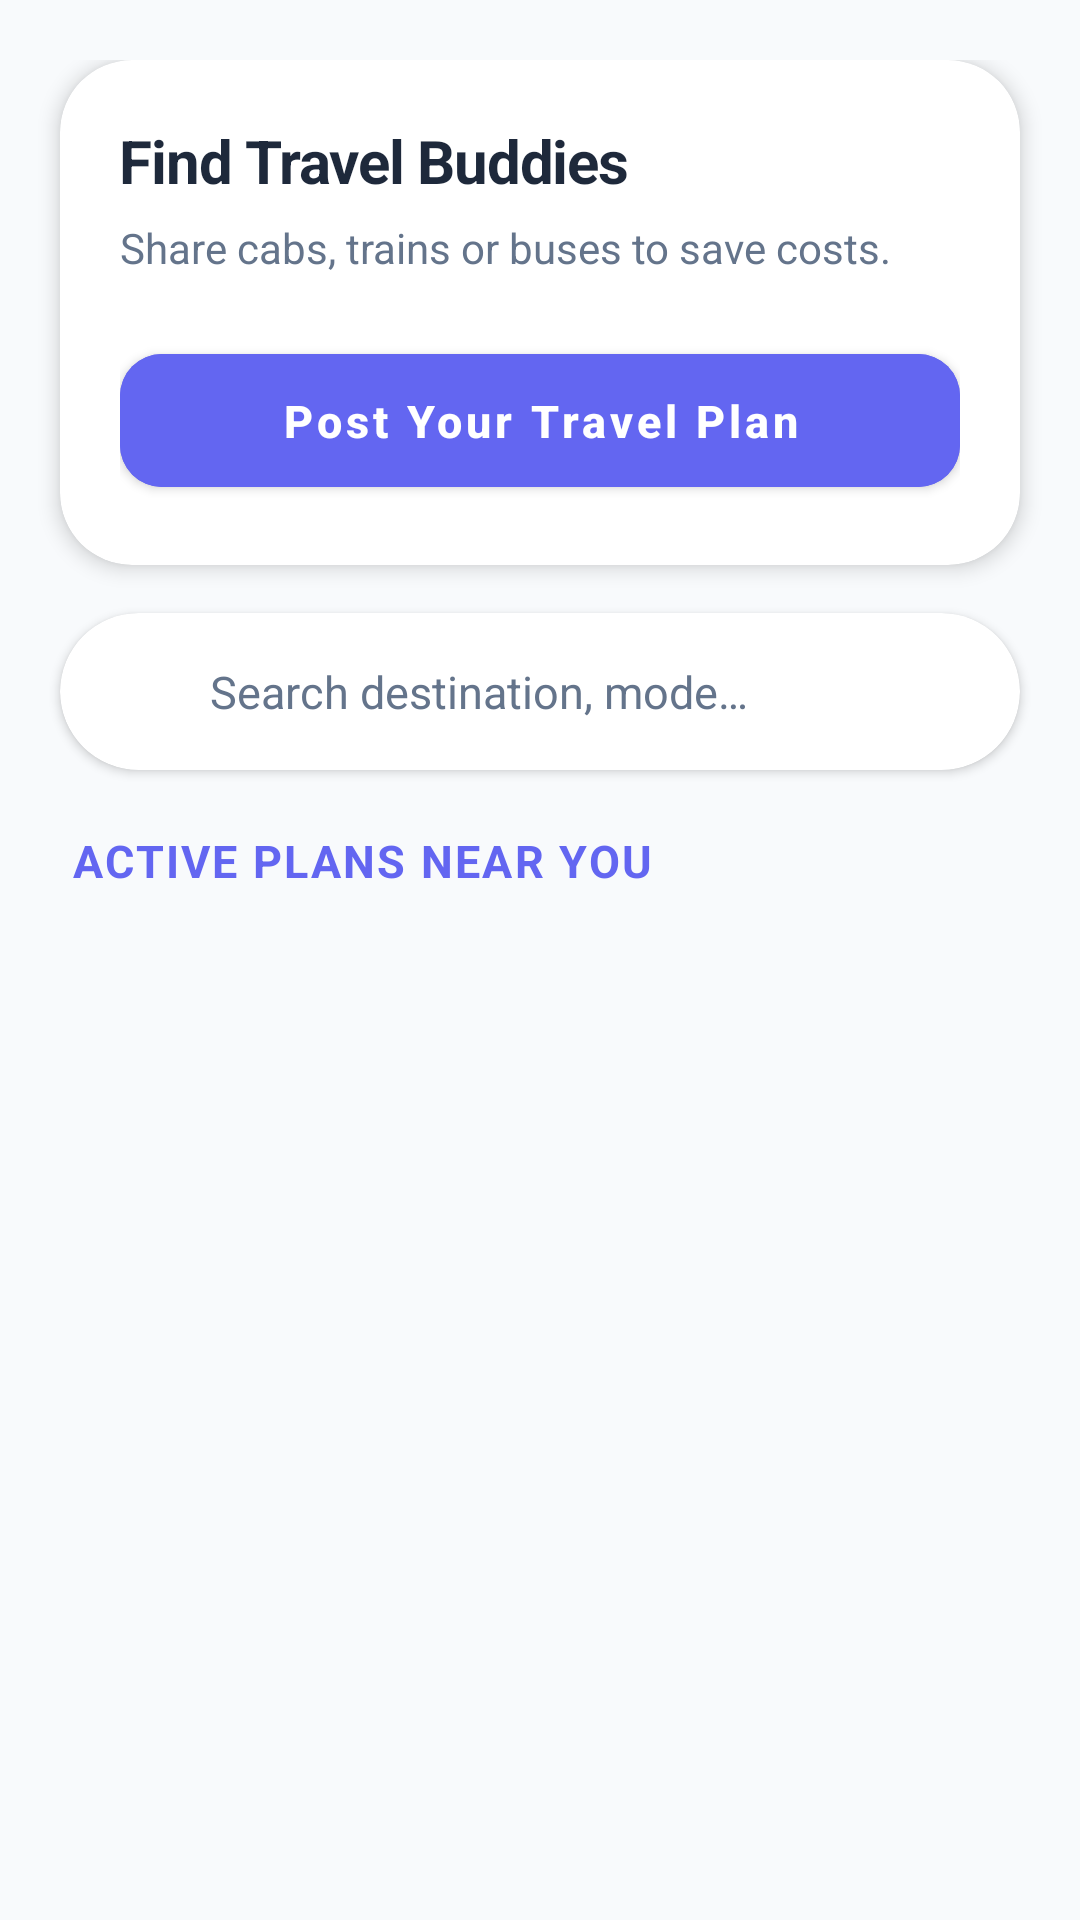

Layout XML and referenced resources for this Android screen:
<!-- AndroidManifest.xml: application theme Theme.EventApp -->
<!-- res/layout/fragment_travel.xml -->
<?xml version="1.0" encoding="utf-8"?>
<LinearLayout xmlns:android="http://schemas.android.com/apk/res/android"
    xmlns:app="http://schemas.android.com/apk/res-auto"
    xmlns:tools="http://schemas.android.com/tools"
    android:layout_width="match_parent"
    android:layout_height="match_parent"
    android:orientation="vertical"
    android:background="@color/background">

    <LinearLayout
        android:layout_width="match_parent"
        android:layout_height="wrap_content"
        android:orientation="vertical"
        android:paddingTop="20dp"
        android:background="@color/background">

        
        <com.google.android.material.card.MaterialCardView
            android:layout_width="match_parent"
            android:layout_height="wrap_content"
            android:layout_marginHorizontal="20dp"
            android:layout_marginBottom="16dp"
            app:cardCornerRadius="24dp"
            app:cardElevation="4dp"
            app:strokeWidth="0dp"
            app:cardBackgroundColor="@color/surface">

            <LinearLayout
                android:layout_width="match_parent"
                android:layout_height="wrap_content"
                android:orientation="vertical"
                android:padding="20dp">

                <TextView
                    android:layout_width="wrap_content"
                    android:layout_height="wrap_content"
                    android:text="@string/travel_hero_title"
                    android:textStyle="bold"
                    android:textSize="20sp"
                    android:textColor="@color/textPrimary"
                    android:letterSpacing="-0.02" />

                <TextView
                    android:layout_width="wrap_content"
                    android:layout_height="wrap_content"
                    android:layout_marginTop="6dp"
                    android:text="@string/travel_hero_subtitle"
                    android:textSize="14sp"
                    android:textColor="@color/textSecondary"
                    android:lineSpacingExtra="2dp" />

                <com.google.android.material.button.MaterialButton
                    android:id="@+id/btn_post_travel"
                    android:layout_width="match_parent"
                    android:layout_height="wrap_content"
                    android:layout_marginTop="20dp"
                    android:text="@string/travel_btn_post"
                    android:textAllCaps="false"
                    android:textStyle="bold"
                    android:textSize="15sp"
                    app:cornerRadius="14dp"
                    android:backgroundTint="@color/primaryColor"
                    android:paddingVertical="12dp" />
            </LinearLayout>
        </com.google.android.material.card.MaterialCardView>

        
        <com.google.android.material.card.MaterialCardView
            android:layout_width="match_parent"
            android:layout_height="wrap_content"
            android:layout_marginHorizontal="20dp"
            android:layout_marginBottom="8dp"
            app:cardCornerRadius="28dp"
            app:cardElevation="2dp"
            app:strokeWidth="0dp"
            app:cardBackgroundColor="@color/surface">

            <LinearLayout
                android:layout_width="match_parent"
                android:layout_height="wrap_content"
                android:gravity="center_vertical"
                android:orientation="horizontal"
                android:paddingHorizontal="16dp"
                android:paddingVertical="2dp">

                <ImageView
                    android:layout_width="20dp"
                    android:layout_height="20dp"
                    android:src="@drawable/ic_settings_black_24dp"
                    app:tint="@color/textSecondary" />

                <EditText
                    android:id="@+id/edit_search_travel"
                    android:layout_width="0dp"
                    android:layout_height="wrap_content"
                    android:layout_weight="1"
                    android:background="@android:color/transparent"
                    android:hint="Search destination, mode…"
                    android:padding="14dp"
                    android:textColor="@color/textPrimary"
                    android:textColorHint="@color/textSecondary"
                    android:textSize="15sp"
                    android:importantForAutofill="no"
                    android:inputType="text" />
            </LinearLayout>
        </com.google.android.material.card.MaterialCardView>

        <TextView
            android:layout_width="wrap_content"
            android:layout_height="wrap_content"
            android:layout_marginStart="24dp"
            android:layout_marginTop="12dp"
            android:layout_marginBottom="8dp"
            android:text="@string/travel_section_title"
            android:textStyle="bold"
            android:textColor="@color/primaryColor"
            android:textSize="15sp"
            android:letterSpacing="0.05"
            android:textAllCaps="true" />
    </LinearLayout>

    <androidx.recyclerview.widget.RecyclerView
        android:id="@+id/recyclerview_travel"
        android:layout_width="match_parent"
        android:layout_height="match_parent"
        android:paddingHorizontal="16dp"
        android:clipToPadding="false"
        app:layoutManager="LinearLayoutManager"
        tools:listitem="@layout/item_travel"
        tools:context=".ui.travel.TravelFragment" />

</LinearLayout>
<!-- res/layout/item_travel.xml (included above) -->
<com.google.android.material.card.MaterialCardView xmlns:android="http://schemas.android.com/apk/res/android"
    xmlns:app="http://schemas.android.com/apk/res-auto"
    xmlns:tools="http://schemas.android.com/tools"
    android:layout_width="match_parent"
    android:layout_height="wrap_content"
    android:layout_marginHorizontal="16dp"
    android:layout_marginVertical="8dp"
    app:cardBackgroundColor="@color/surface"
    app:cardCornerRadius="16dp"
    app:cardElevation="0dp"
    app:strokeColor="@color/dividerColor"
    app:strokeWidth="1dp">

    <androidx.constraintlayout.widget.ConstraintLayout
        android:layout_width="match_parent"
        android:layout_height="wrap_content"
        android:padding="20dp">

        <TextView
            android:id="@+id/travel_time_badge"
            android:layout_width="wrap_content"
            android:layout_height="wrap_content"
            android:background="@drawable/badge_category"
            android:backgroundTint="@color/warningColor"
            android:paddingHorizontal="10dp"
            android:paddingVertical="3dp"
            android:text="20 MINS LEFT"
            android:textColor="@color/white"
            android:textSize="9sp"
            android:textStyle="bold"
            android:letterSpacing="0.05"
            app:layout_constraintEnd_toEndOf="parent"
            app:layout_constraintTop_toTopOf="parent" />

        <com.google.android.material.imageview.ShapeableImageView
            android:id="@+id/travel_icon"
            android:layout_width="48dp"
            android:layout_height="48dp"
            android:background="@color/primaryLightColor"
            android:padding="12dp"
            android:src="@drawable/ic_travel"
            app:shapeAppearanceOverlay="@style/ShapeAppearanceOverlay.App.CornerSize50Percent"
            app:tint="@color/primaryColor"
            app:layout_constraintStart_toStartOf="parent"
            app:layout_constraintTop_toBottomOf="@id/travel_time_badge"
            android:layout_marginTop="4dp" />

        <TextView
            android:id="@+id/travel_destination"
            android:layout_width="0dp"
            android:layout_height="wrap_content"
            android:layout_marginStart="16dp"
            android:text="To: Mumbai Airport"
            android:textColor="@color/textPrimary"
            android:textSize="18sp"
            android:textStyle="bold"
            android:letterSpacing="-0.01"
            app:layout_constraintEnd_toEndOf="parent"
            app:layout_constraintStart_toEndOf="@id/travel_icon"
            app:layout_constraintTop_toTopOf="@id/travel_icon" />

        <TextView
            android:id="@+id/travel_details"
            android:layout_width="0dp"
            android:layout_height="wrap_content"
            android:layout_marginStart="16dp"
            android:layout_marginTop="2dp"
            android:text="Oct 24 • Ola Cabs"
            android:textColor="@color/textSecondary"
            android:textSize="14sp"
            app:layout_constraintEnd_toEndOf="parent"
            app:layout_constraintStart_toEndOf="@id/travel_icon"
            app:layout_constraintTop_toBottomOf="@id/travel_destination" />

        <LinearLayout
            android:id="@+id/seat_visualization"
            android:layout_width="wrap_content"
            android:layout_height="wrap_content"
            android:layout_marginTop="16dp"
            android:gravity="center_vertical"
            android:orientation="horizontal"
            app:layout_constraintStart_toStartOf="parent"
            app:layout_constraintTop_toBottomOf="@id/travel_icon">

            
            <ImageView
                android:layout_width="18dp"
                android:layout_height="18dp"
                android:src="@drawable/ic_travel"
                app:tint="@color/primaryColor" />
            
            <ImageView
                android:layout_width="18dp"
                android:layout_height="18dp"
                android:layout_marginStart="6dp"
                android:src="@drawable/ic_travel"
                app:tint="@color/primaryColor" />
            
            <ImageView
                android:layout_width="18dp"
                android:layout_height="18dp"
                android:layout_marginStart="6dp"
                android:src="@drawable/ic_travel"
                app:tint="@color/dividerColor" />

            <TextView
                android:id="@+id/seats_left_text"
                android:layout_width="wrap_content"
                android:layout_height="wrap_content"
                android:layout_marginStart="12dp"
                android:text="1 seat left"
                android:textColor="@color/primaryColor"
                android:textSize="12sp"
                android:textStyle="bold" />
        </LinearLayout>

        <com.google.android.material.button.MaterialButton
            android:id="@+id/btn_join_travel"
            style="@style/Widget.MaterialComponents.Button.UnelevatedButton"
            android:layout_width="wrap_content"
            android:layout_height="wrap_content"
            android:text="@string/label_request"
            android:textAllCaps="false"
            android:textStyle="bold"
            android:textSize="13sp"
            app:cornerRadius="12dp"
            android:backgroundTint="@color/primaryColor"
            android:paddingHorizontal="24dp"
            android:minHeight="0dp"
            android:insetTop="0dp"
            android:insetBottom="0dp"
            android:paddingVertical="10dp"
            app:layout_constraintBottom_toBottomOf="parent"
            app:layout_constraintEnd_toEndOf="parent"
            app:layout_constraintTop_toBottomOf="@id/seat_visualization"
            android:layout_marginTop="12dp" />

    </androidx.constraintlayout.widget.ConstraintLayout>
</com.google.android.material.card.MaterialCardView>
<!-- resources referenced by this layout -->
<resources>
  <color name="background">#F8FAFC</color>
  <color name="dividerColor">#F1F5F9</color>
  <color name="primaryColor">#6366F1</color>
  <color name="primaryLightColor">#A5B4FC</color>
  <color name="surface">#FFFFFF</color>
  <color name="textPrimary">#1E293B</color>
  <color name="textSecondary">#64748B</color>
  <color name="warningColor">#F59E0B</color>
  <color name="white">#FFFFFF</color>
  <!-- drawable ic_travel (drawable) -->
  <vector xmlns:android="http://schemas.android.com/apk/res/android"
      android:width="24dp"
      android:height="24dp"
      android:viewportWidth="24"
      android:viewportHeight="24">
      <path
          android:fillColor="#FF000000"
          android:pathData="M21,16V14L13,9V3.5A1.5,1.5 0 0,0 11.5,2A1.5,1.5 0 0,0 10,3.5V9L2,14V16L10,13.5V19L8,20.5V22L11.5,21L15,22V20.5L13,19V13.5L21,16Z" />
  </vector>
  <string name="label_request">Request</string>
  <string name="travel_btn_post">Post Your Travel Plan</string>
  <string name="travel_hero_subtitle">Share cabs, trains or buses to save costs.</string>
  <string name="travel_hero_title">Find Travel Buddies</string>
  <string name="travel_section_title">Active Plans Near You</string>
  <style name="ShapeAppearanceOverlay.App.CornerSize50Percent" parent="">
          <item name="cornerSize">50%</item>
      </style>
  <style name="Theme.EventApp" parent="Theme.MaterialComponents.DayNight.NoActionBar">
          
          <item name="colorPrimary">@color/primaryColor</item>
          <item name="colorPrimaryVariant">@color/primaryDarkColor</item>
          <item name="colorOnPrimary">@color/white</item>
          
          <item name="colorSecondary">@color/secondaryColor</item>
          <item name="colorSecondaryVariant">@color/secondaryDarkColor</item>
          <item name="colorOnSecondary">@color/white</item>
          
          <item name="android:statusBarColor">@color/background</item>
          <item name="android:windowLightStatusBar" tools:targetApi="m">true</item>
          
          <item name="android:windowBackground">@color/background</item>
          <item name="colorSurface">@color/surface</item>
          <item name="colorOnSurface">@color/textPrimary</item>
      </style>
  <color name="primaryDarkColor">#4338CA</color>
  <color name="secondaryColor">#8B5CF6</color>
  <color name="secondaryDarkColor">#6D28D9</color>
</resources>
